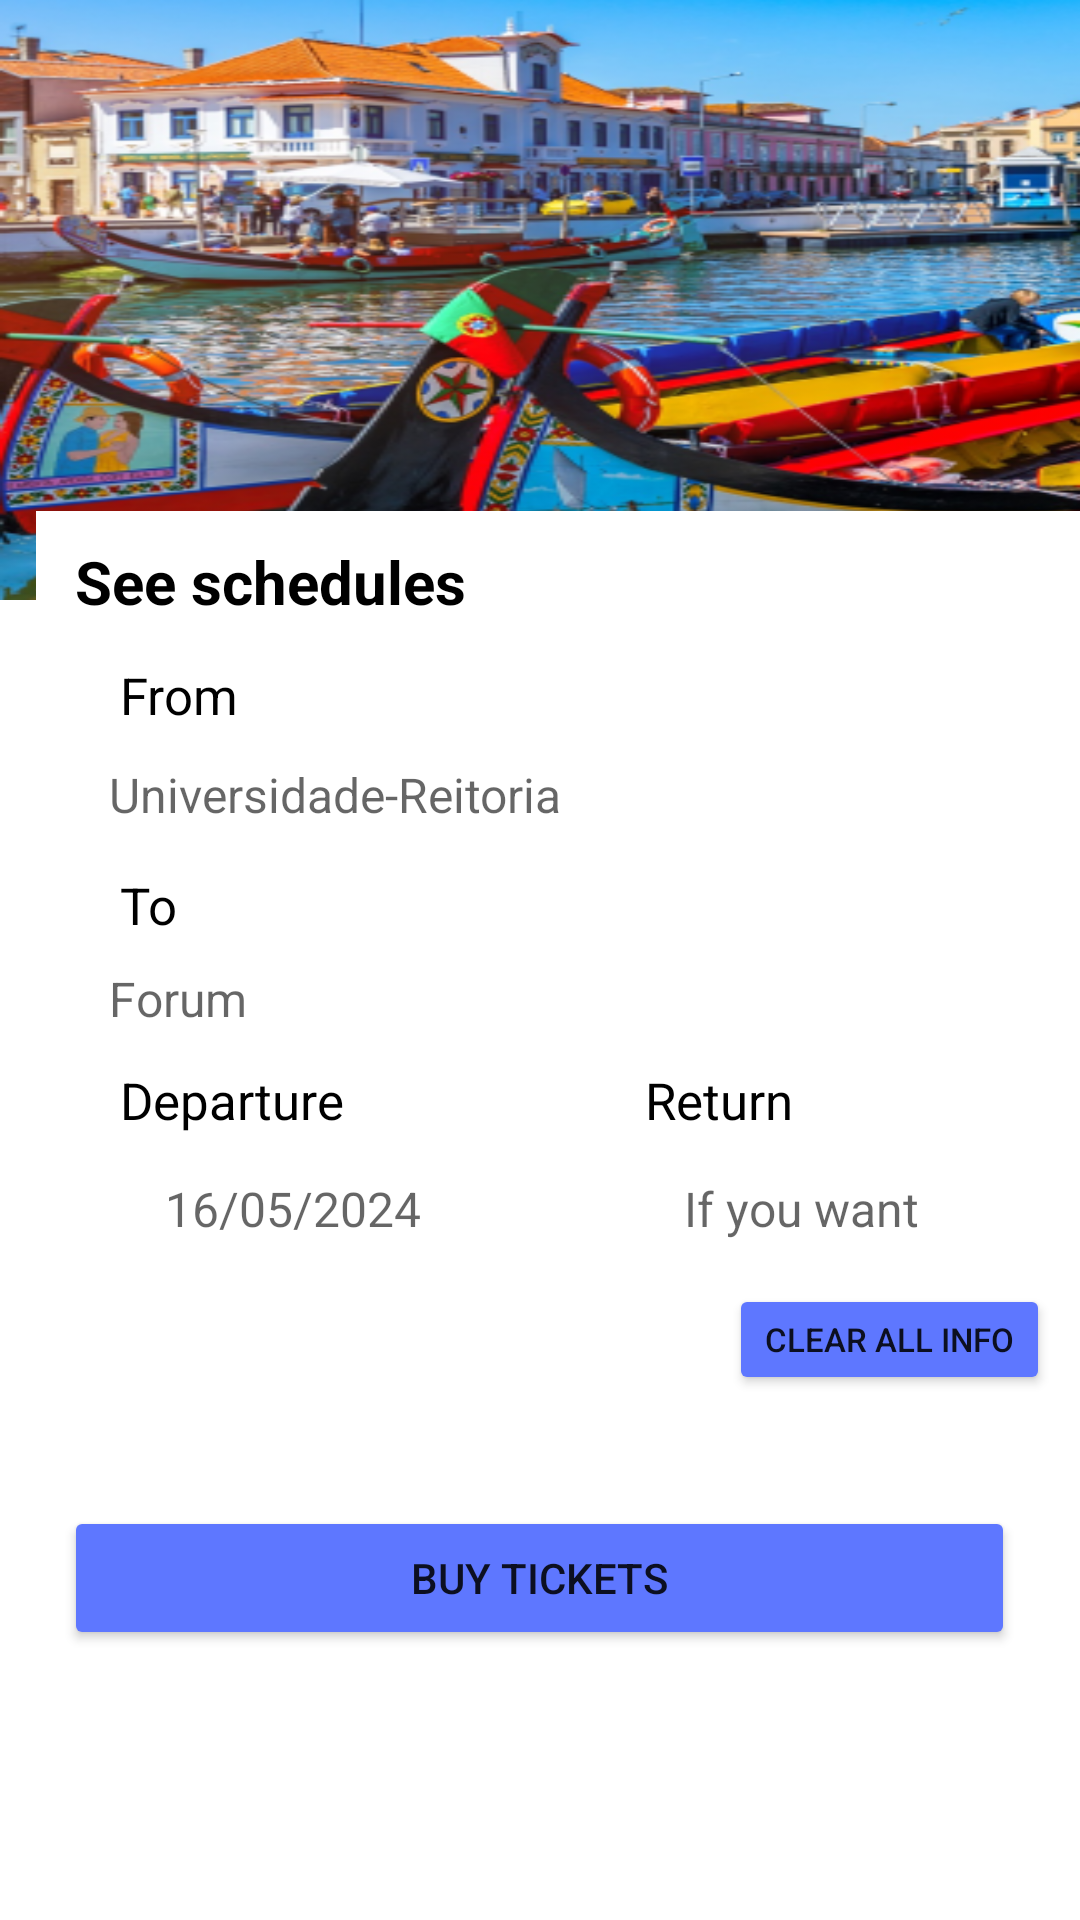

The Android layout XML behind this screen, and the referenced resources:
<!-- AndroidManifest.xml: application theme Base.Theme.MyApplicationTest -->
<!-- res/layout/fragment_home_login.xml -->
<?xml version="1.0" encoding="utf-8"?>
<ScrollView xmlns:android="http://schemas.android.com/apk/res/android"
    xmlns:tools="http://schemas.android.com/tools"
    android:layout_width="match_parent"
    android:layout_height="match_parent"
    tools:context=".homelogin.HomeLoginFragment">

    <FrameLayout
        android:id="@+id/home_fragment_layout"
        android:layout_width="match_parent"
        android:layout_height="wrap_content">

        <LinearLayout
            android:layout_width="match_parent"
            android:layout_height="match_parent"
            android:orientation="vertical">

            <ImageView
                android:id="@+id/imageView"
                android:layout_width="match_parent"
                android:layout_height="200dp"
                android:src="@mipmap/ic_aveiroo_foreground"
                android:scaleType="fitXY" />

            <RelativeLayout
                android:layout_width="match_parent"
                android:layout_height="wrap_content"
                android:layout_gravity="center_horizontal"
                android:layout_marginTop="-30dp">

                <View
                    android:id="@+id/whiteSquare"
                    android:layout_width="370dp"
                    android:layout_height="400dp"
                    android:background="@android:color/white"
                    android:layout_marginLeft="12dp"/>

                <TextView
                    android:id="@+id/seeSchedulesText"
                    android:layout_width="wrap_content"
                    android:layout_height="wrap_content"
                    android:text="@string/schedules_text"
                    android:textSize="20sp"
                    android:textColor="@android:color/black"
                    android:textStyle="bold"
                    android:layout_marginStart="25dp"
                    android:layout_marginTop="10dp"/>

                <TextView
                    android:id="@+id/fromText"
                    android:layout_width="wrap_content"
                    android:layout_height="wrap_content"
                    android:text="@string/from_text"
                    android:textSize="17sp"
                    android:textColor="@android:color/black"
                    android:layout_marginStart="40dp"
                    android:layout_marginTop="50dp"/>

                <EditText
                    android:id="@+id/fromBox"
                    android:layout_width="317dp"
                    android:layout_height="30dp"
                    android:hint="@string/from_text_placeholder"
                    android:textSize="16sp"
                    android:layout_below="@id/fromText"
                    android:layout_centerHorizontal="true"
                    android:background="@drawable/textbox_border"
                    android:layout_marginTop="7dp"
                    android:paddingStart="15dp"/>

                <TextView
                    android:id="@+id/toText"
                    android:layout_width="wrap_content"
                    android:layout_height="wrap_content"
                    android:text="@string/to_text"
                    android:textSize="17sp"
                    android:textColor="@android:color/black"
                    android:layout_marginStart="40dp"
                    android:layout_marginTop="120dp"/>

                <EditText
                    android:id="@+id/toBox"
                    android:layout_width="317dp"
                    android:layout_height="30dp"
                    android:hint="@string/to_text_placeholder"
                    android:textSize="16sp"
                    android:layout_below="@id/toText"
                    android:layout_centerHorizontal="true"
                    android:background="@drawable/textbox_border"
                    android:layout_marginTop="5dp"
                    android:paddingStart="15dp"/>

                <TextView
                    android:id="@+id/departureText"
                    android:layout_width="wrap_content"
                    android:layout_height="wrap_content"
                    android:text="@string/departure_text"
                    android:textSize="17sp"
                    android:textColor="@android:color/black"
                    android:layout_marginStart="40dp"
                    android:layout_marginTop="185dp"/>

                <EditText
                    android:id="@+id/departureBox"
                    android:layout_width="150dp"
                    android:layout_height="30dp"
                    android:hint="@string/departure_text_placeholder"
                    android:textSize="16sp"
                    android:layout_below="@id/departureText"
                    android:background="@drawable/textbox_border"
                    android:layout_marginTop="10dp"
                    android:layout_marginStart="40dp"
                    android:paddingStart="15dp"
                    android:focusable="false"
                    android:onClick="onClickDepartureBox"/>

                <TextView
                    android:id="@+id/returnText"
                    android:layout_width="wrap_content"
                    android:layout_height="wrap_content"
                    android:text="@string/return_text"
                    android:textSize="17sp"
                    android:textColor="@android:color/black"
                    android:layout_marginStart="215dp"
                    android:layout_marginTop="185dp"/>

                <EditText
                    android:id="@+id/returnBox"
                    android:layout_width="150dp"
                    android:layout_height="30dp"
                    android:hint="@string/return_text_placeholder"
                    android:textSize="16sp"
                    android:layout_below="@id/departureText"
                    android:background="@drawable/textbox_border"
                    android:layout_marginTop="10dp"
                    android:layout_marginStart="213dp"
                    android:paddingStart="15dp"
                    android:focusable="false"
                    android:onClick="onClickReturnBox"/>

                <Button
                    android:id="@+id/clearButton"
                    android:layout_width="wrap_content"
                    android:layout_height="37dp"
                    android:text="@string/clear_button"
                    android:textSize="11sp"
                    android:layout_below="@id/departureText"
                    android:layout_marginTop="50dp"
                    android:layout_marginStart="243dp"
                    android:backgroundTint="@color/my_primary"
                    android:onClick="limparCaixasTexto" />


                <Button
                    android:id="@+id/buyButton"
                    android:layout_width="317dp"
                    android:layout_height="wrap_content"
                    android:text="Buy tickets"
                    android:layout_centerHorizontal="true"
                    android:layout_below="@id/clearButton"
                    android:layout_marginTop="37dp"
                    android:backgroundTint="@color/my_primary" />

            </RelativeLayout>

        </LinearLayout>
    </FrameLayout>
</ScrollView>
<!-- resources referenced by this layout -->
<resources>
  <color name="my_primary">#5E77FF</color>
  <!-- mipmap ic_aveiroo_foreground: webp bitmap (mipmap-hdpi, 50198 bytes) -->
  <string name="clear_button">Clear all info</string>
  <string name="departure_text">Departure</string>
  <string name="departure_text_placeholder">16/05/2024</string>
  <string name="from_text">From</string>
  <string name="from_text_placeholder">Universidade-Reitoria</string>
  <string name="return_text">Return</string>
  <string name="return_text_placeholder">If you want</string>
  <string name="schedules_text">See schedules</string>
  <string name="to_text">To</string>
  <string name="to_text_placeholder">Forum</string>
  <style name="Base.Theme.MyApplicationTest" parent="Theme.MaterialComponents.Light.NoActionBar">
  
      </style>
</resources>
